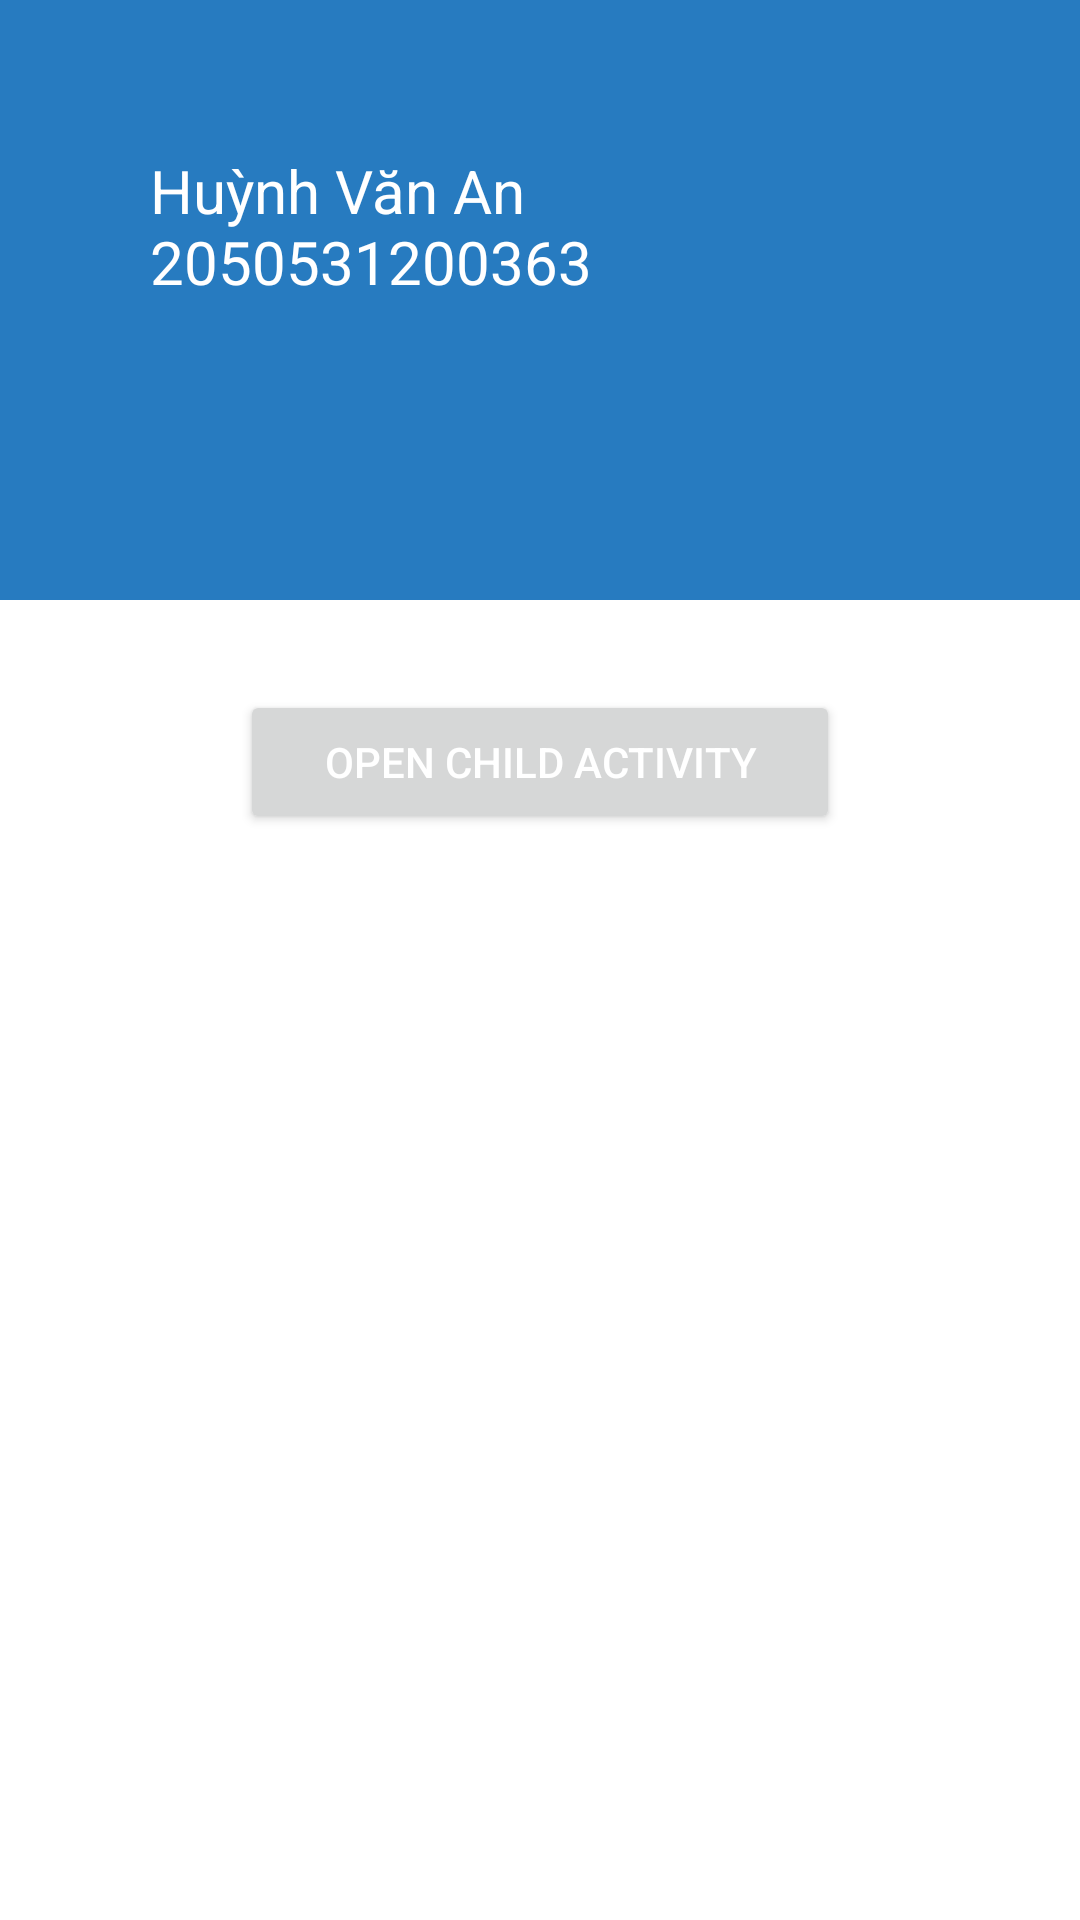

Layout XML and referenced resources for this Android screen:
<!-- AndroidManifest.xml: activity theme Theme.ChangeActivity.NoActionBar -->
<!-- res/layout/activity_main.xml -->
<?xml version="1.0" encoding="utf-8"?>
<RelativeLayout
    xmlns:android="http://schemas.android.com/apk/res/android"
    xmlns:app="http://schemas.android.com/apk/res-auto"
    xmlns:tools="http://schemas.android.com/tools"
    android:layout_width="match_parent"
    android:layout_height="match_parent"
    tools:context=".MainActivity">

    <View
        android:id="@+id/topView"
        android:layout_width="wrap_content"
        android:layout_height="200dp"
        android:background="#277BC0"
        app:layout_constraintEnd_toEndOf="parent"
        app:layout_constraintStart_toStartOf="parent" />
    <ImageView
        android:id="@+id/view2"
        android:layout_alignParentEnd="true"
        android:background="@drawable/ic_person"
        android:layout_width="wrap_content"
        android:layout_marginTop="30dp"
        android:layout_height="wrap_content"
        />
    <TextView
        android:layout_width="200dp"
        android:layout_height="wrap_content"
        android:layout_alignParentStar="true"
        android:text="Huỳnh Văn An 2050531200363"
        android:textColor="#ffffff"
        android:textSize="20sp"
        android:layout_margin="50dp"/>

    <Button
        android:id="@+id/btnOpenChildActivity"
        android:layout_width="200dp"
        android:layout_height="wrap_content"
        android:layout_below="@+id/topView"
        android:layout_centerHorizontal="true"
        android:layout_marginTop="30dp"
        android:text="Open Child Activity"
        android:textColor="#FFFFFF"
        android:padding="0dp"/>

</RelativeLayout>
<!-- resources referenced by this layout -->
<resources>
  <style name="Theme.ChangeActivity.NoActionBar">
          <item name="windowActionBar">false</item>
          <item name="windowNoTitle">true</item>
      </style>
</resources>
